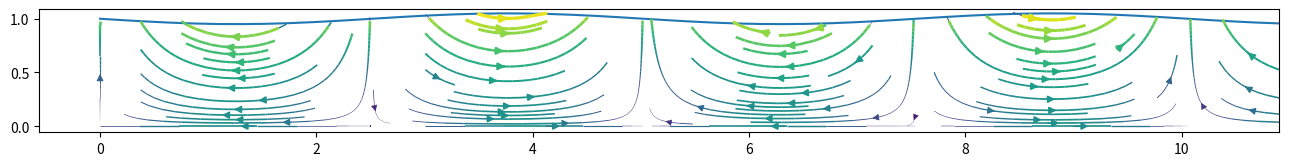

The matplotlib source for this figure:
"""Tools for working with water waves
The primary objective of this module is to provide solutions (exact and

approximate) for the free surface deformation and subsurface velocity
components of water waves. These can be used as boundary conditions,
wave generation sources, and validation solutions for numerical wave
codes.

"""
from math import pi,tanh,sqrt,exp,log,sin,cos,cosh,sinh
import numpy as np
from matplotlib  import pyplot



def sigma(omega,omega0):
    """sigma function for JONSWAP spectrum
    """
    sigmaReturn = omega.copy()
    sigmaReturn[:] = 0.07
    sigmaReturn[omega > omega0] = 0.09
    return sigmaReturn

def JONSWAP(f,f0,Hs,g,gamma):
    """The wave spectrum from Joint North Sea Wave Observation Project

    :param f: wave frequency [1/T]
    :param f0: peak frequency [1/T]
    :param Hs: significant wave height [L]
    :param g: gravity [L/T^2]
    :param gamma: peak enhancement factor [-]
    """
    omega = 2.0*pi*f
    omega0 = 2.0*pi*f0
    alpha = 2.0*pi*0.0624*(1.094-0.01915*log(gamma))/(0.23+0.0336*gamma-0.0185/(1.9+gamma))
    r = np.exp(- (omega-omega0)**2/(2*sigma(omega,omega0)**2*omega0**2))
    return (alpha*Hs**2*omega0**4/omega**5)*np.exp(-(5.0/4.0)*(omega0/omega)**4)*gamma**r

def piersonMoskovitz(f,f0,alpha=8.1e-3,beta=0.74,g=9.8):
    """Pierson-Moskovitz spectrum

    :param f: frequency [1/T]
    :param f0: peak frequency [1/T]
    :param alpha: alpha fitting parameter [-]
    :param beta: beta fitting parameter [-]
    :param g: graivty [L/T^2]
    """
    return (5.0/16.0)*Hs**2*(f0**4/f**5)*np.exp((-5.0/4.0)*(f0/f)**4)

def dispersion(w,d, niter = 1000, g = 9.81):
    """Calculates wave vector k from linear dispersion relation

    :param w: cyclical frequency
    :param d: depth [L]
    :param niter: number  of solution iterations
    :param g: gravity [L/T^2
    """
    Kd = w*sqrt(d/g)
    for jj in range(niter):
        #Kdn_1 = Kd
        Kd = w*w*d/g/np.tanh(Kd)
        #Kdn_1 /=0.01*Kd
        #Kdn_1 -= 100.
        #Kdn_1 = abs(Kdn_1)
        #try: Kdn_1 = mean(Kdn_1)
        #except: continue
    #print "Solution convergence for dispersion relation %s percent" % Kdn_1
    return(Kd/d)

class MonochromaticWaves:
    """Generate a monochromatic wave train in the linear regime
    """
    def __init__(self,period,waveHeight,seaLevel,depth,meanVelocity,g=9.8,wavelength=None):
        self.period = period
        self.waveHeight = waveHeight
        self.seaLevel = seaLevel
        self.depth = depth
        #
        self.omega = 2.0*pi/period
        if  wavelength==None:
            self.k = dispersion(w=self.omega,d=self.depth,g=g)
            self.wavelength = 2.0*pi/self.k
        else:
            self.k = 2.0*pi/wavelength
            self.wavelength=wavelength
        self.amplitude = 0.5*self.waveHeight
        self.meanVelocity = meanVelocity
        self.sigma =self.omega - self.k*self.meanVelocity
    def theta(self,x,t):
        return self.k*x - self.omega*t + pi/2.0
    def Z(self,z):
        return z - self.seaLevel
    def eta(self,x,t):
        return self.amplitude*cos(self.theta(x,t))
    def u(self,x,z,t):
        return self.sigma*self.amplitude*cosh(self.k*(self.Z(z)+self.depth))*cos(self.theta(x,t))/sinh(self.k*self.depth)
    def w(self,x,z,t):
        return self.sigma*self.amplitude*sinh(self.k*(self.Z(z)+self.depth))*sin(self.theta(x,t))/sinh(self.k*self.depth)

class RandomWaves:
    """Generate approximate random wave solutions

    :param Tp: peak period [T]
    :param Hs: significant wave height [L]
    :param  d: depth [L]
    :param fp: frequency [1/T]
    :param bandFactor: width factor for band  around fp [-]
    :param N: number of frequency bins [-]
    :param mwl: mean water level [L]"""
    
    def __init__(self,
                 Tp = 5.0,         #s peak period
                 Hs = 2.0,         #m significant wave height
                 d = 2.0,           #m depth
                 fp = 1.0/5.0,      #peak  frequency
                 bandFactor = 2.0, #controls width of band  around fp
                 N = 101,          #number of frequency bins
                 mwl = 0.0,        #mean water level
                 g = 9.81,         #accelerationof gravity
                 spec_fun = JONSWAP): #wave spectrum
        self.Tp = Tp
        self.Hs = Hs
        self.d = d
        self.fp = fp
        self.bandFactor = bandFactor
        self.N = N
        self.mwl = mwl
        self.g = g
        self.fmax = self.bandFactor*self.fp
        self.fmin = self.fp/self.bandFactor
        self.df = (self.fmax-self.fmin)/float(self.N-1)
        self.fi=np.zeros(self.N,'d')
        for i in range(self.N):
            self.fi[i] = self.fmin+self.df*i
        self.ki = dispersion(2.0*pi*self.fi,self.d,g=self.g)
        self.phi = 2.0*pi*np.random.random(self.fi.shape[0])
        #ai = np.sqrt((Si_J[1:]+Si_J[:-1])*(fi[1:]-fi[:-1]))
        fim_tmp = (0.5*(self.fi[1:]+self.fi[:-1])).tolist()
        self.fim = np.array([fim_tmp[0]-0.5*self.df]+fim_tmp+[fim_tmp[-1]+0.5*self.df])
        self.Si_Jm = spec_fun(self.fim,f0=self.fp,Hs=self.Hs,g=self.g,gamma=3.3)
        self.ai = np.sqrt((self.Si_Jm[1:]+self.Si_Jm[:-1])*(self.fim[1:]-self.fim[:-1]))
    
    def eta(self,x,t):
        """Free surface displacement
        
        :param x: floating point x coordinate
        :param t: time"""
        return (self.ai*np.cos(2.0*pi*self.fi*t - self.ki*x + self.phi)).sum()
    
    def u(self,x,z,t):
        """x-component of velocity

        :param x: floating point x coordinate
        :param z: floating point z coordinate (height above bottom)
        :param t: time
        """
        Z = z - self.mwl
        return (2.0*pi*self.fi*self.ai*np.cos(2.0*pi*self.fi*t-self.ki*x+self.phi)*
                np.cosh(self.ki*(self.d+Z))/np.sinh(self.ki*self.d)).sum()
    
    def w(self,x,z,t):
        """z-component of velocity
        
        :param x: floating point x coordinate
        :param z: floating point z coordinate (height above bottom)
        :param t: time"""
        Z = z - self.mwl
        return (2.0*pi*self.fi*self.ai*np.sin(2.0*pi*self.fi*t-self.ki*x+self.phi)*
                np.sinh(self.ki*(self.d+Z))/np.sinh(self.ki*self.d)).sum()

if __name__ == '__main__':
    Tp = 5.0 #s peak period
    Hs = 2.0 #m significant wave height
    d = Hs #m depth
    fp = 1.0/Tp #peak  frequency
    bandFactor = 2.0 #controls width of band  around fp
    N = 101 # number of frequency bins
    mwl = 0.0 #mean water level    Hs = 2.0
    waves = RandomWaves(Tp = Tp,
                        Hs = Hs,
                        d = d,
                        fp = fp,
                        bandFactor = bandFactor,
                        N = N,
                        mwl = mwl,
                        g = 9.81)
    waves = RandomWaves(Tp = 1.94,
                        Hs = 0.1,
                        d  = 1.0,
                        fp = 1.0/1.94,
                        bandFactor = 2.0,
                        N = 101,
                        mwl = 1.0,
                        g = 9.8)#shouldn't mwl = d always?
    waves = MonochromaticWaves(period=1.94,
                              waveHeight=0.1,
                              seaLevel = 1.0,
                              depth = 1.0,
                              meanVelocity=0.0,
                              g=9.9)
    fp = 1.0/1.94
    d = 1.0
    Hs = 0.1
    Tp = 1.94
    
    kp = dispersion(2.0*pi*fp,d)
    nn = 51
    zmax = d+1.8*Hs/2.0
    xmax = 10*zmax
    T=0.0
    L = 6.0*pi/kp
    T_end = 10.0*Tp
    nt = 10*2#21
    x = np.linspace(0,xmax,nn)
    z = np.linspace(0,zmax,nn)
    X,Z = np.meshgrid(x,z)
    U = np.zeros((nn,nn),'d')
    W = np.zeros((nn,nn),'d')
    for n,T in enumerate(np.linspace(0,T_end,nt)):
        for J,xi in enumerate(x):
            for I,zi in enumerate(z):
                z_surf = d+waves.eta(xi,T)
                if zi < z_surf:
                    UIJ = waves.u(xi,zi,T)
                    WIJ = waves.w(xi,zi,T)
                    U[I,J] =  UIJ
                    W[I,J] = WIJ
                else:
                    U[I,J] = 0.0
                    W[I,J] = 0.0
        speed = np.sqrt(U*U + W*W)
        hl = [d+waves.eta(xi,T) for xi in x]
        pyplot.clf()
        #pyplot.axis('equal')
        pyplot.plot(x,hl)
        pyplot.streamplot(x, z, U, W,density=(1,1), color=speed,linewidth=2.5*speed/speed.max())
        #pyplot.contourf(x,z,speed)
        fig = pyplot.gcf()
        fig.set_size_inches(16.0,16.0*zmax/xmax)
        pyplot.savefig('frame%4.4d.png' % n)
    
